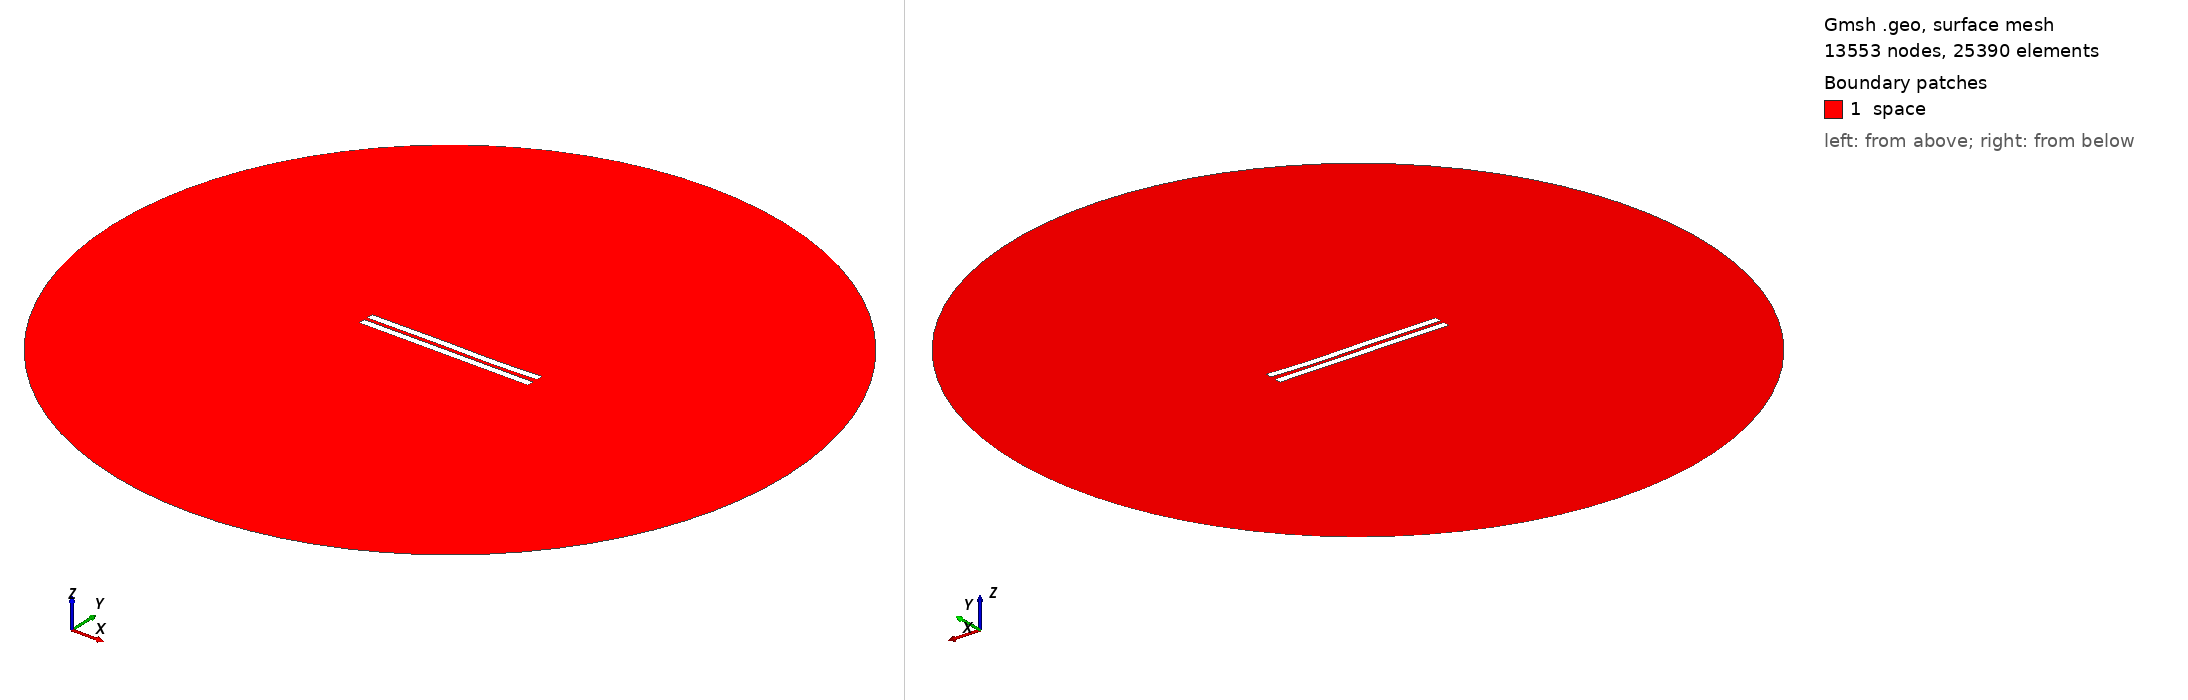

Gmsh geometry script, surface-meshed: 13553 nodes, 25390 surface elements. Boundary patches (legend numbers): 1 space. Left view from above one corner, right view from below the opposite corner. Legend entries are the model's physical surfaces. The drawing asked Gmsh for element sizes between 1% and 20% of the model's largest extent; the script's own settings can give other sizes.

=== 2422.geo (drawn) ===
//---------------------------------------
// Geometry kernel
//---------------------------------------

SetFactory("OpenCASCADE");



//---------------------------------------
// Parameters of the geometry
//---------------------------------------

// Overetch of the upper plate
overetch = 0.0;

// Distance between the plates
distance = 2.25;

// Discretization over the x axis (for the deformation)
nx = 50; 

// Length of the plate
L = 100 - overetch; 

// Number of modes
n = 4; 

// 1st mode coefficient
coeff(1) = 0.15;
beta(1) = 0.596864 * 3.1415926535 / L;

// 2nd mode coefficient
coeff(2) = -0.075;
beta(2) = 1.49418 * 3.1415926535 / L;

// 3rd mode coefficient
coeff(3) = 0.15;
beta(3) = 2.50025 * 3.1415926535 / L;

// 4th mode coefficient
coeff(4) = -0.075;
beta(4) = 3.49999 * 3.1415926535 / L;



//---------------------------------------
// Upper plate (deformed rectangle)
//---------------------------------------

// Coordiantes of the upper plate
xmin = -50;
xmax = 50 - overetch;

// Height of the upper plate
yheight = 4 - 2 * overetch;

// Indexes of the points
UpperID[] = {};
LowerID[] = {};
LeftID[] = {};
RightID[] = {};

// Point index
p = 1;

// Horizontal edges
For i In {1:nx}
    x = xmin + (i-1)*(xmax - xmin)/(nx-1);

    y_bottom = distance / 2 + overetch;
    For j In {1:n}
        C = (Cosh(beta(j)*L) + Cos(beta(j)*L)) / (Sinh(beta(j)*L) + Sin(beta(j)*L));
        y_bottom  = y_bottom + coeff(j) * (Cosh(beta(j)*(x+50)) - Cos(beta(j)*(x+50)) - C * (Sinh(beta(j)*(x+50)) - Sin(beta(j)*(x+50))));
    EndFor

    y_top = y_bottom + yheight;

    Point(p) = {x, y_top, 0, 1.0};
    UpperID[i] = p;
    p = p + 1;

    Point(p) = {x, y_bottom, 0, 1.0};
    LowerID[i] = p;
    p = p + 1;
EndFor

// Create point lists
UpperPts[] = {}; LowerPts[] = {};
For i In {1:nx}
  UpperPts[] += {UpperID[i]};
  LowerPts[] += {LowerID[i]};
EndFor

// Build splines
Spline(1) = {UpperPts[]};
Spline(2) = {LowerPts[]};
Line(3) = {LowerPts[nx-1], UpperPts[nx-1]};
Line(4) = {LowerPts[0], UpperPts[0]};

// Build the plane surface
Curve Loop(1) = {2, 3, -1, -4};
Plane Surface(1) = {1};



//---------------------------------------
// Lower plate (rectangle)
//---------------------------------------

// Vertices
Point(1001) = {-50, -1, 0, 1.0};
Point(1002) = { 50, -1, 0, 1.0};
Point(1003) = { 50,  -5, 0, 1.0};
Point(1004) = {-50,  -5, 0, 1.0};

// Edges
Line(5) = {1001, 1002};
Line(6) = {1002, 1003};
Line(7) = {1003, 1004};
Line(8) = {1004, 1001};

// Plane surface
Line Loop(2) = {5, 6, 7, 8};
Plane Surface(2) = {2}; 



//---------------------------------------
// Outer (fictious) boundary
//---------------------------------------

// Points
Point(1005) = {0, 0, 0};       // Center
Point(1006) = {200, 0, 0};     // Start point
Point(1007) = {0, 200, 0};     // 90 degrees
Point(1008) = {-200, 0, 0};    // 180 degrees
Point(1009) = {0, -200, 0};    // 270 degrees

// Circle arcs (each needs start, center, end)
Circle(9) = {1006, 1005, 1007};
Circle(10) = {1007, 1005, 1008};
Circle(11) = {1008, 1005, 1009};
Circle(12) = {1009, 1005, 1006};

// Plane surface for the entire domain
Curve Loop(3) = {9, 10, 11, 12};
Surface(3) = {3};

// Subtract the plates from the whole domain to obtain the actual domain where we want to solve the equations
BooleanDifference{ Surface{3}; Delete; }{ Surface{1}; Surface{2}; Delete; }




//---------------------------------------
// Transfinite Lines/Curves
//---------------------------------------

// Set the number of points on the boundaries
r = 7;

// Plates
Transfinite Curve {1, 2} = 50*r Using Progression 1;
Transfinite Curve {3, 4} = 2*r Using Progression 1;
Transfinite Line {5, 7} = 50*r Using Progression 1;
Transfinite Line {6, 8} = 2*r Using Progression 1;

// Outer boundary
Transfinite Line {9, 10, 11, 12} = 20 Using Progression 1;



//---------------------------------------
// Physical groups
//---------------------------------------                

// Physical curves (boundaries)
Physical Line("force_segment", 10) = {2};
Physical Line("upper_plate", 11) = {1, 3, 4};
Physical Line("lower_plate", 12) = {5, 6, 7, 8};
Physical Line("boundary", 20) = {9, 10, 11, 12};

// Physical Surfaces
Physical Surface("space", 30) = {3};



//---------------------------------------
// 6. Generate the Mesh
//---------------------------------------

// 2D mesh generation
Mesh 2;
